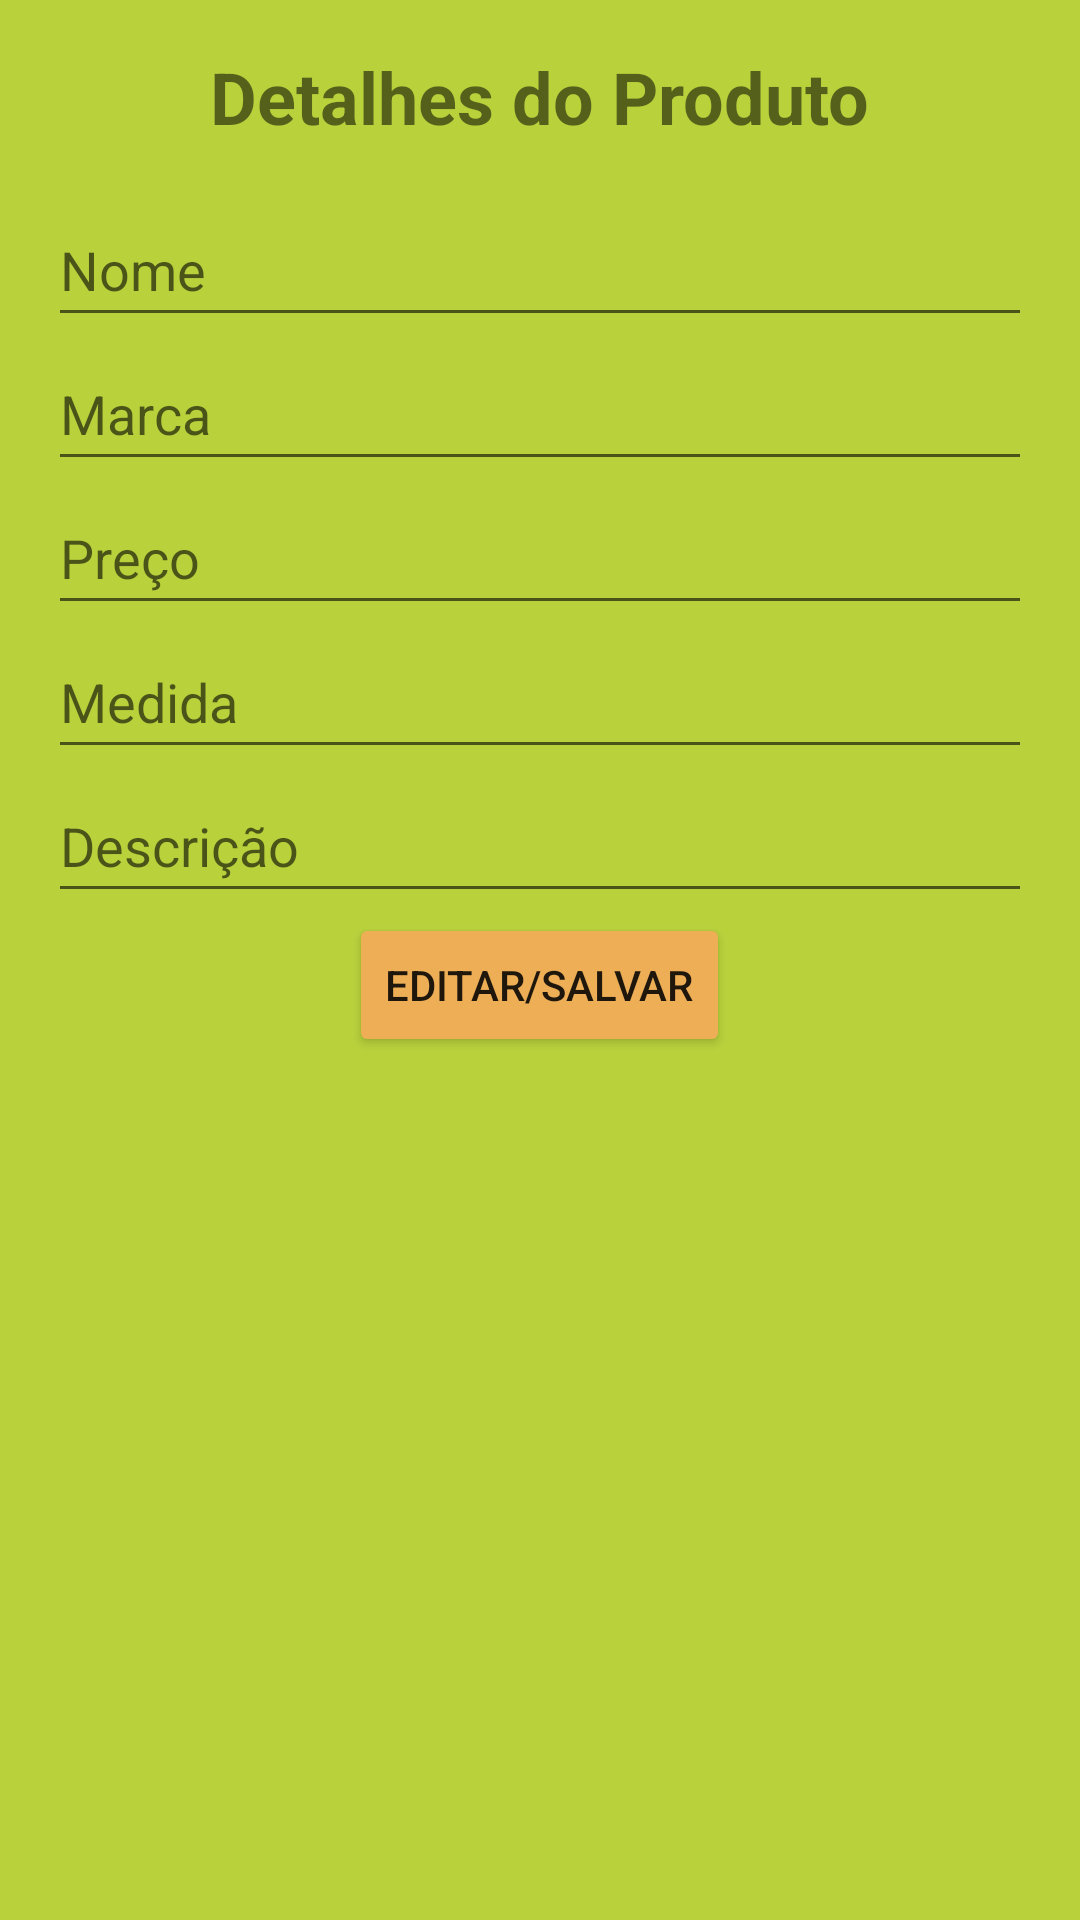

Layout XML and referenced resources for this Android screen:
<!-- AndroidManifest.xml: application theme AppTheme -->
<!-- res/layout/activity_detalhes_produto.xml -->
<LinearLayout xmlns:android="http://schemas.android.com/apk/res/android"
    android:layout_width="match_parent"
    android:layout_height="match_parent"
    android:orientation="vertical"
    android:padding="16dp"
    android:background="#b9d23c"> 

    <TextView
        android:layout_width="wrap_content"
        android:layout_height="wrap_content"
        android:text="@string/detalhes_do_produto"
        android:textSize="24sp"
        android:textStyle="bold"
        android:layout_gravity="center_horizontal"
        android:layout_marginBottom="16dp" />

    <EditText
        android:id="@+id/etNomeProduto"
        android:layout_width="match_parent"
        android:layout_height="48dp"
        android:hint="@string/nome"
        android:inputType="textPersonName"
        android:autofillHints="name" />

    <EditText
        android:id="@+id/etMarcaProduto"
        android:layout_width="match_parent"
        android:layout_height="48dp"
        android:hint="@string/marca"
        android:inputType="text"
        android:autofillHints="organizationName" />

    <EditText
        android:id="@+id/etPrecoProduto"
        android:layout_width="match_parent"
        android:layout_height="48dp"
        android:hint="@string/preco"
        android:inputType="numberDecimal"
        android:autofillHints="price" />

    <EditText
        android:id="@+id/etMedidaProduto"
        android:layout_width="match_parent"
        android:layout_height="48dp"
        android:hint="@string/medida"
        android:inputType="text"
        android:autofillHints="measurement" />

    <EditText
        android:id="@+id/etDescricaoProduto"
        android:layout_width="match_parent"
        android:layout_height="48dp"
        android:hint="@string/descricao"
        android:inputType="textMultiLine"
        android:autofillHints="description" />

    <Button
        android:id="@+id/btnEditarSalvarProduto"
        android:layout_width="wrap_content"
        android:layout_height="wrap_content"
        android:text="@string/editar_salvar"
        android:layout_gravity="center_horizontal"
        android:backgroundTint="#edae56" /> 

</LinearLayout>
<!-- resources referenced by this layout -->
<resources>
  <string name="descricao">Descrição</string>
  <string name="detalhes_do_produto">Detalhes do Produto</string>
  <string name="editar_salvar">Editar/Salvar</string>
  <string name="marca">Marca</string>
  <string name="medida">Medida</string>
  <string name="nome">Nome</string>
  <string name="preco">Preço</string>
  <style name="AppTheme" parent="Theme.AppCompat.Light.NoActionBar">
          
          <item name="android:windowBackground">@color/colorBackground</item>
          
      </style>
  <color name="colorBackground">#b9d23c</color>
</resources>
